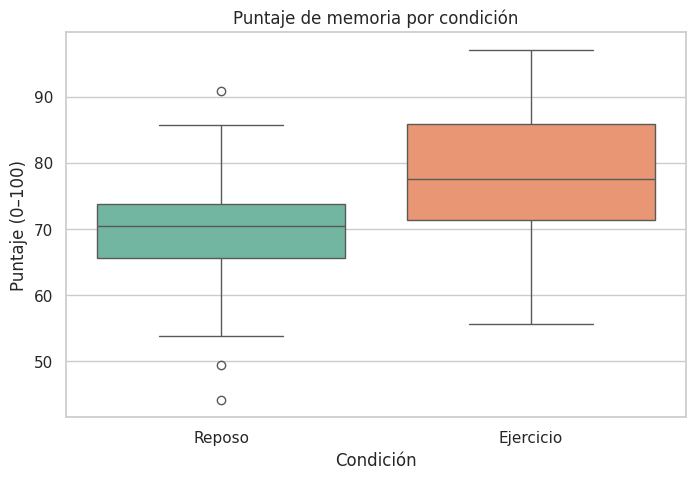
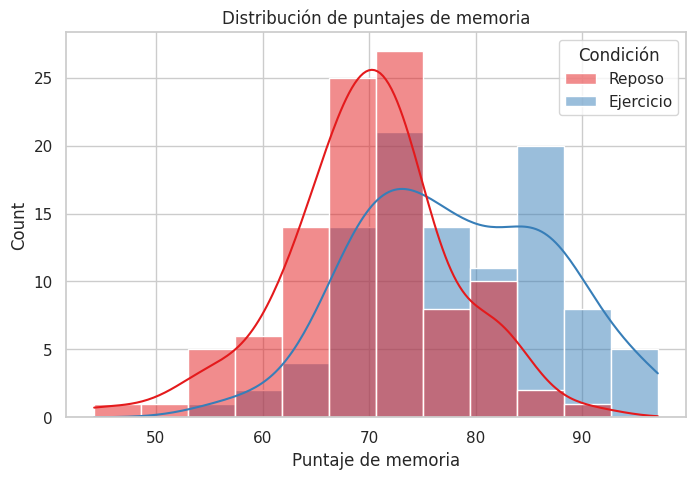
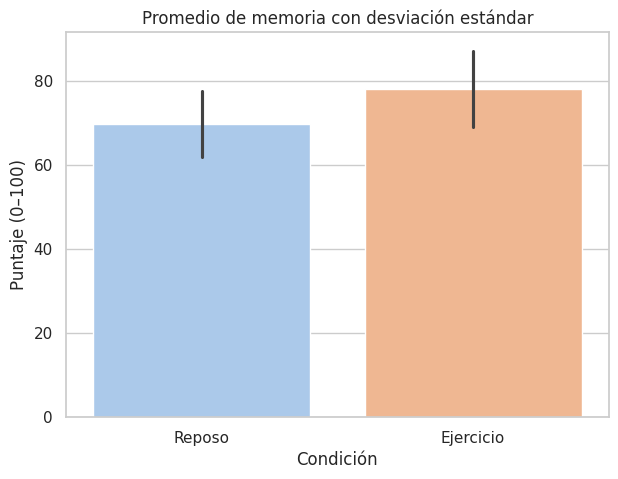

Write Python code to recreate these figures, in order.

import pandas as pd
import numpy as np
import matplotlib.pyplot as plt
import seaborn as sns
import scipy.stats as stats
import os

plt.style.use('ggplot')
sns.set(style='whitegrid')

np.random.seed(123)
n = 100
memoria_ejercicio = np.random.normal(loc=78, scale=8, size=n).round(1)
memoria_reposo = np.random.normal(loc=70, scale=8, size=n).round(1)

df = pd.DataFrame({
    "Empleado": [f"E{i+1}" for i in range(n)] * 2,
    "Condición": ["Reposo"] * n + ["Ejercicio"] * n,
    "PuntajeMemoria": np.concatenate([memoria_reposo, memoria_ejercicio])
})

os.makedirs('entrada', exist_ok=True)
df.to_csv('entrada/memoria_ejercicio.csv', index=False)

print("\n📋 EJERCICIO 2 – Puntaje de memoria")
print(df.head())

# Boxplot corregido
plt.figure(figsize=(8, 5))
sns.boxplot(x='Condición', y='PuntajeMemoria', data=df, hue='Condición', palette='Set2', legend=False)
plt.title("Puntaje de memoria por condición")
plt.ylabel("Puntaje (0–100)")
plt.xlabel("Condición")
plt.show()

# Histograma corregido
plt.figure(figsize=(8, 5))
sns.histplot(data=df, x='PuntajeMemoria', hue='Condición', kde=True, bins=12, palette='Set1')
plt.title("Distribución de puntajes de memoria")
plt.xlabel("Puntaje de memoria")
plt.show()

# Barplot corregido
plt.figure(figsize=(7, 5))
sns.barplot(x='Condición', y='PuntajeMemoria', data=df, errorbar='sd', hue='Condición', palette='pastel', legend=False)
plt.title("Promedio de memoria con desviación estándar")
plt.ylabel("Puntaje (0–100)")
plt.xlabel("Condición")
plt.show()

# Prueba t de Student
grupo_ejercicio = df[df['Condición'] == 'Ejercicio']['PuntajeMemoria']
grupo_reposo = df[df['Condición'] == 'Reposo']['PuntajeMemoria']

t_stat, p_val = stats.ttest_ind(grupo_ejercicio, grupo_reposo, equal_var=False)

print(f"\nEstadístico t: {t_stat:.3f}")
print(f"Valor p: {p_val:.4f}")

alpha = 0.05
if p_val < alpha:
    print("❗ Se rechaza la hipótesis nula: el ejercicio tiene un efecto significativo en la memoria.")
else:
    print("✅ No se rechaza la hipótesis nula: no hay evidencia suficiente de efecto.")
